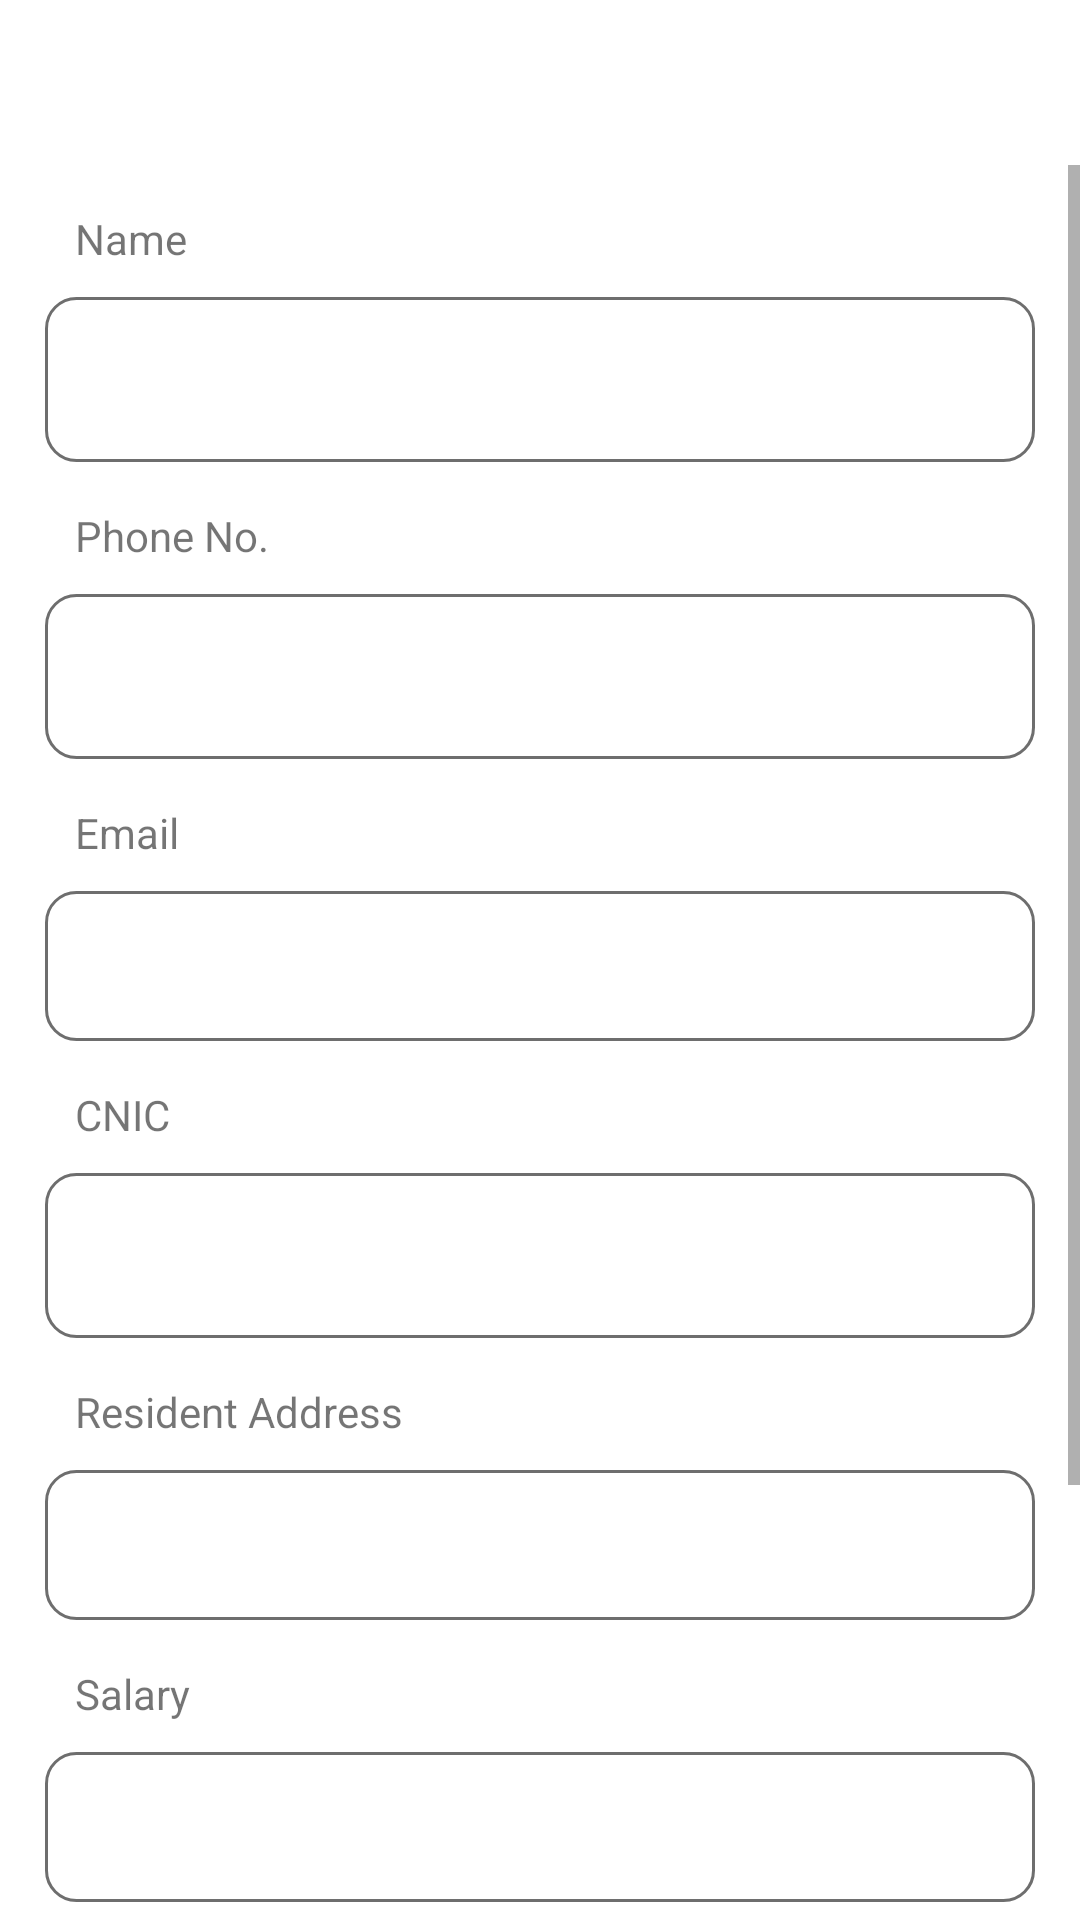

Android layout source for this screen:
<!-- AndroidManifest.xml: application theme Theme.CableNetAdmin -->
<!-- res/layout/activity_create_agent.xml -->
<?xml version="1.0" encoding="utf-8"?>
<RelativeLayout xmlns:android="http://schemas.android.com/apk/res/android"
    xmlns:app="http://schemas.android.com/apk/res-auto"
    xmlns:tools="http://schemas.android.com/tools"
    android:layout_width="match_parent"
    android:layout_height="match_parent"
    tools:context=".view.ui.agent.CreateAgentActivity">

    <include
        android:id="@+id/toolbar"
        layout="@layout/toolbar" />

    <ScrollView
        android:layout_width="match_parent"
        android:layout_height="wrap_content"
        android:layout_below="@id/toolbar">


        <LinearLayout
            android:layout_width="match_parent"
            android:layout_height="wrap_content"
            android:layout_margin="15dp"
            android:orientation="vertical">

            <TextView
                android:layout_width="wrap_content"
                android:layout_height="wrap_content"
                android:paddingStart="10dp"
                android:text="Name" />

            <EditText
                android:id="@+id/nameEdt"
                android:layout_width="match_parent"
                android:layout_height="wrap_content"
                android:layout_marginTop="10dp"
                android:background="@drawable/bg_edt"
                android:fontFamily="@font/roboto_regular"
                android:imeOptions="actionNext"
                android:paddingStart="10dp"
                android:inputType="textCapWords"
                android:paddingEnd="10dp">

            </EditText>

            <EditText
                android:layout_width="match_parent"
                android:layout_height="wrap_content"
                android:layout_marginTop="20dp"
                android:background="@drawable/bg_edt"
                android:drawableEnd="@drawable/ic_baseline_arrow_drop_down_24"
                android:focusableInTouchMode="false"
                android:fontFamily="@font/roboto_regular"
                android:hint="Area "
                android:imeOptions="actionNext"
                android:paddingStart="10dp"
                android:paddingEnd="10dp"
                android:visibility="gone">

            </EditText>


            <EditText
                android:layout_width="match_parent"
                android:layout_height="wrap_content"
                android:layout_marginTop="20dp"
                android:background="@drawable/bg_edt"
                android:drawableEnd="@drawable/ic_baseline_arrow_drop_down_24"
                android:focusableInTouchMode="false"
                android:hint="Sub locality"
                android:imeOptions="actionNext"
                android:paddingStart="10dp"
                android:paddingEnd="10dp"
                android:visibility="gone">

            </EditText>


            <TextView
                android:layout_width="wrap_content"
                android:layout_height="wrap_content"
                android:layout_marginTop="15dp"
                android:paddingStart="10dp"
                android:text="Phone No." />

            <EditText
                android:id="@+id/phoneEdt"
                android:layout_width="match_parent"
                android:layout_height="wrap_content"
                android:layout_marginTop="10dp"
                android:background="@drawable/bg_edt"
                android:digits="0123456789+()"
                android:imeOptions="actionNext"
                android:inputType="number"
                android:maxLength="11"
                android:paddingStart="10dp"
                android:paddingEnd="10dp">

            </EditText>

            <TextView
                android:layout_width="wrap_content"
                android:layout_height="wrap_content"
                android:layout_marginTop="15dp"
                android:paddingStart="10dp"
                android:text="Email" />

            <EditText
                android:id="@+id/owner_email_edt"
                android:layout_width="match_parent"
                android:layout_height="50dp"
                android:layout_marginTop="10dp"
                android:background="@drawable/bg_edt"
                android:imeOptions="actionDone"
                android:inputType="textEmailAddress"
                android:paddingStart="10dp" />

            <TextView
                android:layout_width="wrap_content"
                android:layout_height="wrap_content"
                android:layout_marginTop="15dp"
                android:paddingStart="10dp"
                android:text="CNIC" />

            <EditText
                android:id="@+id/cnicEdt"
                android:layout_width="match_parent"
                android:layout_height="wrap_content"
                android:layout_marginTop="10dp"
                android:background="@drawable/bg_edt"
                android:digits="0123456789-"
                android:imeOptions="actionNext"
                android:inputType="number"
                android:maxLength="13"
                android:paddingStart="10dp"
                android:paddingEnd="10dp">

            </EditText>

            <TextView
                android:layout_width="wrap_content"
                android:layout_height="wrap_content"
                android:layout_marginTop="15dp"
                android:paddingStart="10dp"
                android:text="Resident Address"

                />

            <EditText
                android:id="@+id/address"
                android:layout_width="match_parent"
                android:layout_height="50dp"
                android:layout_marginTop="10dp"
                android:background="@drawable/bg_edt"
                android:focusableInTouchMode="false"
                android:imeOptions="actionDone"
                android:inputType="textEmailAddress"
                android:paddingStart="10dp" />

            <TextView
                android:layout_width="wrap_content"
                android:layout_height="wrap_content"
                android:layout_marginTop="15dp"
                android:paddingStart="10dp"
                android:text="Salary" />

            <EditText
                android:id="@+id/salary"
                android:layout_width="match_parent"
                android:layout_height="50dp"
                android:layout_marginTop="10dp"
                android:background="@drawable/bg_edt"
                android:imeOptions="actionDone"
                android:inputType="number"
                android:paddingStart="10dp" />

            <TextView
                android:layout_width="wrap_content"
                android:layout_height="wrap_content"
                android:layout_marginTop="15dp"
                android:paddingStart="10dp"
                android:text="Religion" />

            <EditText
                android:id="@+id/regligionEdt"
                android:layout_width="match_parent"
                android:layout_height="50dp"
                android:layout_marginTop="10dp"
                android:text=""
                android:drawableEnd="@drawable/ic_baseline_arrow_drop_down_24"
                android:focusableInTouchMode="false"
                android:layout_marginBottom="15dp"
                android:background="@drawable/bg_edt"
                android:digits="0123456789-"
                android:imeOptions="actionNext"
                android:inputType="number"
                android:maxLength="15"
                android:paddingStart="10dp" />


            <LinearLayout
                android:layout_width="match_parent"
                android:layout_height="wrap_content"
                android:gravity="center"
                android:orientation="horizontal"
                android:weightSum="2">

                <com.google.android.material.button.MaterialButton
                    android:id="@+id/save"
                    android:layout_width="0dp"
                    android:layout_height="55dp"
                    android:layout_gravity="center"
                    android:layout_marginTop="20dp"
                    android:layout_marginEnd="10dp"
                    android:layout_marginBottom="15dp"
                    android:layout_weight="1"
                    android:text="Save"
                    android:textAllCaps="false"
                    android:textColor="@color/colorPrimaryDark"
                    android:textSize="15sp"
                    app:backgroundTint="@color/lightGreen"
                    app:cornerRadius="15dp">

                </com.google.android.material.button.MaterialButton>

                <com.google.android.material.button.MaterialButton
                    android:id="@+id/delete"
                    android:layout_width="0dp"
                    android:layout_height="55dp"
                    android:layout_gravity="center"
                    android:layout_marginTop="20dp"
                    android:layout_marginEnd="10dp"
                    android:layout_marginBottom="15dp"
                    android:layout_weight="1"
                    android:text="Delete"

                    android:textAllCaps="false"
                    android:textColor="@color/colorPrimaryDark"
                    android:textSize="15sp"
                    app:backgroundTint="@color/lightGreen"
                    app:cornerRadius="15dp">

                </com.google.android.material.button.MaterialButton>
            </LinearLayout>

        </LinearLayout>
    </ScrollView>
</RelativeLayout>
<!-- res/layout/toolbar.xml (included above) -->
<?xml version="1.0" encoding="utf-8"?>
<com.google.android.material.appbar.AppBarLayout xmlns:android="http://schemas.android.com/apk/res/android"
    android:layout_width="match_parent"
    android:layout_height="55dp"
    android:backgroundTint="@color/white">

    <RelativeLayout
        android:layout_width="match_parent"
        android:layout_height="match_parent">

        <ImageView
            android:id="@+id/back"
            android:layout_width="wrap_content"
            android:layout_height="match_parent"
            android:layout_gravity="center_vertical"
            android:layout_marginStart="10dp"
            android:padding="10dp"
            android:src="@drawable/ic_baseline_arrow_back_ios_24">

        </ImageView>

        <TextView
            android:id="@+id/toolbarTv"
            android:layout_width="wrap_content"
            android:layout_height="wrap_content"
            android:layout_centerVertical="true"
            android:layout_marginStart="15dp"
            android:layout_toRightOf="@+id/back"
            android:gravity="center"
            android:text=""
            android:textColor="@color/androidGreyDark"
            android:textSize="20sp">

        </TextView>
    </RelativeLayout>


</com.google.android.material.appbar.AppBarLayout>
<!-- resources referenced by this layout -->
<resources>
  <color name="androidGreyDark">#494949</color>
  <color name="colorPrimaryDark">#00371A</color>
  <color name="lightGreen">#D3E3DB</color>
  <color name="white">#FFFFFFFF</color>
  <!-- drawable bg_edt (drawable) -->
  <?xml version="1.0" encoding="utf-8"?>
  <shape xmlns:android="http://schemas.android.com/apk/res/android"
      android:shape="rectangle">
      <corners android:radius="10dp" />
      <stroke
          android:width="1dp"
          android:color="@color/androidGrey" />
  
      <size
          android:width="0dp"
          android:height="55dp" />
  
  
  </shape>
  <style name="Theme.CableNetAdmin" parent="Theme.MaterialComponents.DayNight.NoActionBar">
          
          <item name="colorPrimary">@color/colorPrimaryLight</item>
          <item name="colorPrimaryVariant">@color/colorPrimaryDark</item>
          <item name="colorOnPrimary">@color/black</item>
          
          <item name="colorSecondary">@color/colorPrimaryLight</item>
          <item name="colorSecondaryVariant">@color/colorPrimaryLight</item>
          <item name="colorOnSecondary">@color/black</item>
          
          <item name="android:statusBarColor" tools:targetApi="l">?attr/colorPrimaryVariant</item>
          
      </style>
  <color name="androidGrey">#6E6E6E</color>
  <color name="colorPrimaryLight">#009F52</color>
  <color name="black">#FF000000</color>
</resources>
